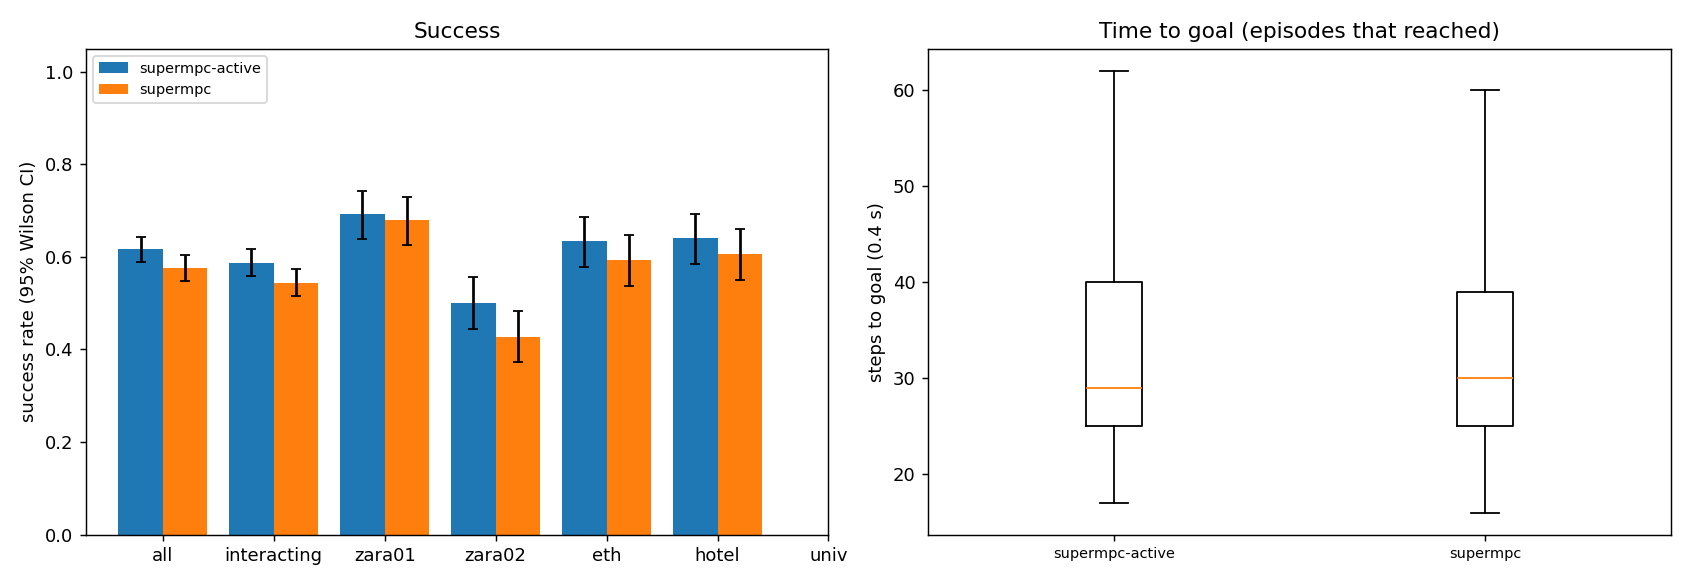

The data file committed next to this chart (first rows):
scene, episode, frame, start_x, start_y, goal_x, goal_y, path_peds, surge, planner, success, reached, collisions, coll_tracked, coll_untracked, coll_stopped, steps, min_clearance, coverage, solve_ms, failures, slack_steps, unseen_slack_steps, coll_spawn
zara01, 0, 4981, -7.0, 13, 5.0, 13, 10, 0, supermpc, 1, 1, 0, 0, 0, 0, 25, 4.48, nan, 30.77, 0, 0, 10, 0
zara01, 6, 5751, -7.0, 14.02, 5.0, 14.02, 5, 0, supermpc, 1, 1, 0, 0, 0, 0, 23, 0.9826, 0.0, 31.65, 0, 0, 10, 0
zara01, 6, 5751, -7.0, 14.02, 5.0, 14.02, 5, 0, supermpc-active, 1, 1, 0, 0, 0, 0, 23, 0.6455, 0.0, 69.83, 0, 0, 9, 0
zara01, 0, 4981, -7.0, 13, 5.0, 13, 10, 0, supermpc-active, 1, 1, 0, 0, 0, 0, 25, 4.521, nan, 75.54, 0, 0, 10, 0
zara01, 4, 7631, -7.0, 13.07, 5.0, 13.07, 6, 0, supermpc, 1, 1, 0, 0, 0, 0, 32, 0.006128, 0.1667, 30.81, 0, 0, 13, 0
zara01, 1, 4961, 5.0, 10.17, -7.0, 10.17, 6, 0, supermpc, 1, 1, 0, 0, 0, 0, 26, 0.1797, 0.3684, 35.4, 0, 0, 9, 0
zara01, 2, 5951, 5.0, 10.42, -7.0, 10.42, 9, 0, supermpc, 1, 1, 0, 0, 0, 0, 34, 0.08884, 0.2308, 39.13, 0, 0, 15, 0
zara01, 3, 7851, -7.0, 15.69, 5.0, 15.69, 5, 0, supermpc, 1, 1, 0, 0, 0, 0, 24, 2.125, 0.4118, 36.95, 0, 0, 8, 0
zara01, 8, 8041, -7.0, 11.23, 5.0, 11.23, 0, 0, supermpc, 1, 1, 0, 0, 0, 0, 26, 2.314, 0.0, 31.41, 0, 0, 10, 0
zara01, 3, 7851, -7.0, 15.69, 5.0, 15.69, 5, 0, supermpc-active, 1, 1, 0, 0, 0, 0, 23, 1.703, 0.375, 77.37, 0, 0, 3, 0
zara01, 1, 4961, 5.0, 10.17, -7.0, 10.17, 6, 0, supermpc-active, 1, 1, 0, 0, 0, 0, 25, 0.7479, 0.3333, 75.67, 0, 0, 4, 0
zara01, 8, 8041, -7.0, 11.23, 5.0, 11.23, 0, 0, supermpc-active, 1, 1, 0, 0, 0, 0, 26, 2.314, 0.0, 75.46, 0, 0, 7, 0
zara01, 9, 8041, 5.0, 12.9, -7.0, 12.9, 1, 0, supermpc, 1, 1, 0, 0, 0, 0, 27, 5.456, nan, 35.95, 0, 0, 11, 0
zara01, 4, 7631, -7.0, 13.07, 5.0, 13.07, 6, 0, supermpc-active, 1, 1, 0, 0, 0, 0, 30, 1.212, 0.2, 84.97, 0, 0, 9, 0
zara01, 10, 7851, -7.0, 11.41, 5.0, 11.41, 4, 0, supermpc, 1, 1, 0, 0, 0, 0, 31, 1.02, 0.08974, 36.75, 0, 1, 11, 0
zara01, 9, 8041, 5.0, 12.9, -7.0, 12.9, 1, 0, supermpc-active, 1, 1, 0, 0, 0, 0, 26, 5.318, nan, 74.9, 0, 0, 7, 0
zara01, 12, 7311, 5.0, 11.66, -7.0, 11.66, 6, 0, supermpc, 1, 1, 0, 0, 0, 0, 24, 0.31, 0.0, 32.53, 0, 0, 12, 0
zara01, 7, 7341, -7.0, 14.9, 5.0, 14.9, 6, 0, supermpc, 0, 1, 1, 1, 0, 0, 41, -0.3319, 0.3363, 51.41, 0, 6, 20, 0
zara01, 2, 5951, 5.0, 10.42, -7.0, 10.42, 9, 0, supermpc-active, 1, 1, 0, 0, 0, 0, 30, 0.4681, 0.5439, 118.6, 0, 7, 12, 0
zara01, 11, 6631, 5.0, 15.2, -7.0, 15.2, 11, 0, supermpc, 0, 1, 1, 0, 1, 0, 34, -0.2949, 0.3621, 35.88, 0, 3, 17, 0
zara01, 5, 5831, 5.0, 11.65, -7.0, 11.65, 7, 0, supermpc, 0, 0, 9, 1, 9, 0, 90, -0.4949, 0.1702, 50.99, 0, 15, 83, 0
zara01, 12, 7311, 5.0, 11.66, -7.0, 11.66, 6, 0, supermpc-active, 1, 1, 0, 0, 0, 0, 27, 1.067, 0.1462, 90.38, 0, 3, 10, 0
zara01, 13, 6191, 5.0, 15.38, -7.0, 15.38, 9, 0, supermpc, 1, 1, 0, 0, 0, 0, 25, 0.669, 0.6765, 72.09, 0, 1, 15, 0
zara01, 10, 7851, -7.0, 11.41, 5.0, 11.41, 4, 0, supermpc-active, 1, 1, 0, 0, 0, 0, 28, 0.9132, 0.6667, 117, 0, 1, 6, 0
zara01, 16, 6711, 5.0, 11.2, -7.0, 11.2, 12, 0, supermpc, 0, 1, 2, 0, 2, 0, 25, -0.4735, 0.1667, 31.51, 0, 0, 11, 0
zara01, 13, 6191, 5.0, 15.38, -7.0, 15.38, 9, 0, supermpc-active, 1, 1, 0, 0, 0, 0, 24, 0.629, 0.7143, 107.4, 0, 2, 9, 0
zara01, 17, 4621, -7.0, 12.81, 5.0, 12.81, 4, 0, supermpc, 1, 1, 0, 0, 0, 0, 29, 1.827, 0.0, 30.15, 0, 0, 12, 0
zara01, 17, 4621, -7.0, 12.81, 5.0, 12.81, 4, 0, supermpc-active, 1, 1, 0, 0, 0, 0, 28, 1.812, 0.0, 64.14, 0, 0, 7, 0
zara01, 14, 5371, 5.0, 14.04, -7.0, 14.04, 13, 1, supermpc, 1, 1, 0, 0, 0, 0, 40, 0.4581, 0.3742, 48.05, 0, 0, 20, 0
zara01, 7, 7341, -7.0, 14.9, 5.0, 14.9, 6, 0, supermpc-active, 0, 1, 2, 2, 0, 0, 42, -0.2643, 0.7586, 99.22, 0, 9, 12, 0
zara01, 18, 6761, 5.0, 12.04, -7.0, 12.04, 9, 0, supermpc, 0, 1, 2, 0, 2, 0, 34, -0.4257, 0.06667, 38.98, 0, 0, 18, 0
zara01, 19, 7021, -7.0, 10.96, 5.0, 10.96, 4, 0, supermpc, 1, 1, 0, 0, 0, 0, 30, 1.041, 0.07692, 33.32, 0, 1, 13, 0
zara01, 21, 6161, -7.0, 10.2, 5.0, 10.2, 8, 0, supermpc, 1, 1, 0, 0, 0, 0, 23, 0.8906, 0.2024, 38.95, 0, 0, 7, 0
zara01, 20, 4821, 5.0, 14.15, -7.0, 14.15, 5, 0, supermpc, 1, 1, 0, 0, 0, 0, 28, 1.421, 0.625, 34.38, 0, 0, 14, 0
zara01, 15, 5031, 5.0, 15.41, -7.0, 15.41, 11, 0, supermpc, 0, 1, 2, 2, 0, 0, 78, -0.2325, 0.1703, 55.43, 0, 16, 51, 0
zara01, 14, 5371, 5.0, 14.04, -7.0, 14.04, 13, 1, supermpc-active, 0, 1, 2, 0, 2, 0, 43, -0.416, 0.324, 103.7, 0, 4, 11, 0
zara01, 22, 4761, 5.0, 11.85, -7.0, 11.85, 4, 0, supermpc, 0, 1, 2, 0, 2, 0, 28, -0.4277, 0.3205, 45.98, 0, 7, 16, 0
zara01, 5, 5831, 5.0, 11.65, -7.0, 11.65, 7, 0, supermpc-active, 1, 1, 0, 0, 0, 0, 70, 0.6678, 0.6193, 116.3, 0, 27, 26, 0
zara01, 18, 6761, 5.0, 12.04, -7.0, 12.04, 9, 0, supermpc-active, 0, 1, 2, 0, 3, 0, 39, -0.06329, 0.1875, 117.6, 0, 2, 20, 0
zara01, 20, 4821, 5.0, 14.15, -7.0, 14.15, 5, 0, supermpc-active, 1, 1, 0, 0, 0, 0, 31, 0.9398, 0.7917, 90.55, 0, 0, 6, 0
zara01, 21, 6161, -7.0, 10.2, 5.0, 10.2, 8, 0, supermpc-active, 1, 1, 0, 0, 0, 0, 23, 0.9352, 0.2381, 98.92, 0, 0, 6, 0
zara01, 25, 4591, -7.0, 10.76, 5.0, 10.76, 4, 0, supermpc, 1, 1, 0, 0, 0, 0, 29, 1.53, 0.0, 29.63, 0, 0, 11, 0
zara01, 19, 7021, -7.0, 10.96, 5.0, 10.96, 4, 0, supermpc-active, 1, 1, 0, 0, 0, 0, 28, 0.7463, 0.8864, 110.9, 0, 2, 10, 0
zara01, 22, 4761, 5.0, 11.85, -7.0, 11.85, 4, 0, supermpc-active, 1, 1, 0, 0, 0, 0, 37, 0.9636, 0.6771, 89.89, 0, 1, 10, 0
zara01, 16, 6711, 5.0, 11.2, -7.0, 11.2, 12, 0, supermpc-active, 1, 1, 0, 0, 0, 0, 40, 0.7002, 0.681, 118.6, 0, 5, 16, 0
zara01, 26, 8051, -7.0, 10.37, 5.0, 10.37, 1, 0, supermpc, 1, 1, 0, 0, 0, 0, 23, 3.59, nan, 30.07, 0, 0, 11, 0
zara01, 26, 8051, -7.0, 10.37, 5.0, 10.37, 1, 0, supermpc-active, 1, 1, 0, 0, 0, 0, 23, 3.59, nan, 68.6, 0, 0, 6, 0
zara01, 24, 6301, 5.0, 15.03, -7.0, 15.03, 7, 0, supermpc, 1, 1, 0, 0, 0, 0, 29, 0.7987, 0.4844, 40.42, 0, 0, 12, 0
zara01, 28, 6011, 5.0, 11.14, -7.0, 11.14, 10, 0, supermpc, 1, 1, 0, 0, 0, 0, 26, 1.325, 0.1275, 36.9, 0, 0, 12, 0
zara01, 11, 6631, 5.0, 15.2, -7.0, 15.2, 11, 0, supermpc-active, 0, 1, 2, 0, 2, 0, 78, -0.098, 0.3746, 120.2, 0, 7, 46, 0
zara01, 23, 6621, 5.0, 10.54, -7.0, 10.54, 11, 0, supermpc, 0, 1, 1, 0, 1, 0, 37, -0.5604, 0.2903, 39.66, 0, 3, 14, 0
zara01, 31, 7121, 5.0, 11.3, -7.0, 11.3, 5, 0, supermpc, 1, 1, 0, 0, 0, 0, 25, 4.541, nan, 35.86, 0, 0, 12, 0
zara01, 28, 6011, 5.0, 11.14, -7.0, 11.14, 10, 0, supermpc-active, 1, 1, 0, 0, 0, 0, 26, 1.132, 0.03922, 77.67, 0, 0, 7, 0
zara01, 23, 6621, 5.0, 10.54, -7.0, 10.54, 11, 0, supermpc-active, 1, 1, 0, 0, 0, 0, 32, 0.8789, 0.4074, 105.3, 0, 1, 8, 0
zara01, 25, 4591, -7.0, 10.76, 5.0, 10.76, 4, 0, supermpc-active, 1, 1, 0, 0, 0, 0, 38, 0.712, 0.5, 92.15, 0, 6, 14, 0
zara01, 29, 7411, 5.0, 10.11, -7.0, 10.11, 7, 0, supermpc, 0, 1, 4, 0, 6, 0, 51, -0.3539, 0.0996, 42.63, 0, 6, 31, 0
zara01, 31, 7121, 5.0, 11.3, -7.0, 11.3, 5, 0, supermpc-active, 1, 1, 0, 0, 0, 0, 24, 4.534, nan, 82.92, 0, 0, 9, 0
zara01, 32, 6221, -7.0, 15.87, 5.0, 15.87, 11, 0, supermpc, 1, 1, 0, 0, 0, 0, 32, 2.828, 0.2727, 37.21, 0, 0, 11, 0
zara01, 24, 6301, 5.0, 15.03, -7.0, 15.03, 7, 0, supermpc-active, 1, 1, 0, 0, 0, 0, 34, 0.02889, 0.575, 112.4, 0, 4, 11, 0
zara01, 30, 7891, -7.0, 12.96, 5.0, 12.96, 3, 0, supermpc, 1, 1, 0, 0, 0, 0, 47, 1.012, 0.25, 39.05, 0, 1, 17, 0
... 2,340 more rows
